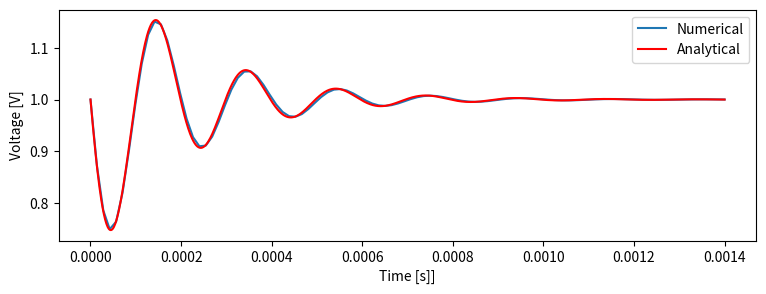

Here is the Python script that generated this plot:
import numpy as np
import scipy.signal as signal
import matplotlib.pyplot as plt

R = 5000
C = 20 * 10**(-9)
L = 50 * 10**(-3)

numerator = [C*L*R, 0, R]
denominator = [C*L*R, L, R]

LTI = signal.TransferFunction(numerator,denominator)
tDataLTI, yDataLTI = signal.step(LTI)

# Analytical expression
a = - 1 / (2*R*C)
b = np.sqrt(np.abs(L-4*R ** 2 * C /(4* R **2 * C ** 2 * L)))
c = np.sqrt(np.abs(L ** 2 - 4 * R ** 2 * C * L))

calcResponse = lambda t : 1 - 2*L / (c) * np.exp(t*a) * np.sin(b * t)

# Testing...
b2 = np.sqrt(1/(C*L) - 1/(4* R**2 * C**2))
c2 = np.sqrt(4 * R * C * L - L**2)

calcResponse2 = lambda t : 1 - 2*L/(c2) * np.exp(t*a) * np.sin(b2 * t)

# Plot function

tInput = np.linspace(min(tDataLTI),max(tDataLTI),1000)

plt.figure(figsize=(9, 3), dpi=100)
plt.plot(tDataLTI, yDataLTI, label='Numerical')
plt.plot(tInput, calcResponse(tInput), color='r', label='Analytical')
plt.legend()
plt.xlabel('Time [s]]')
plt.ylabel('Voltage [V]')
#plt.grid()
plt.show()